The GitHub repository ananyadas268/Multi-Modal-System-for-Parkinson-s-Detection-Handwriting-Voice-Analysis- contains a labelled image folder "spiral" with 2 categories: healthy, parkinson. Examples follow, each with its label.

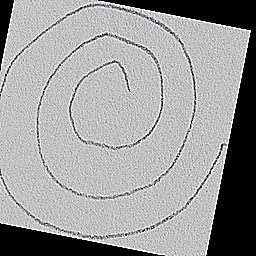
Label: healthy

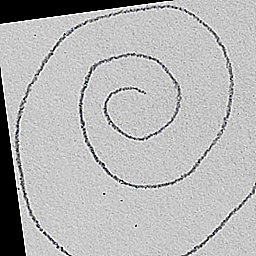
Label: healthy

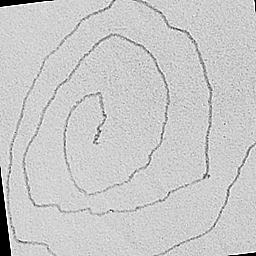
Label: parkinson

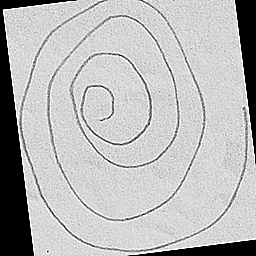
Label: parkinson

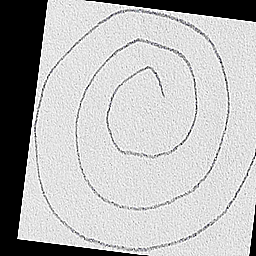
Label: healthy

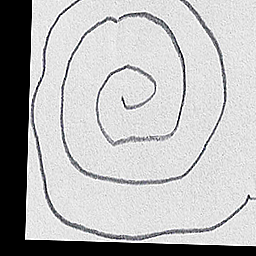
Label: parkinson
